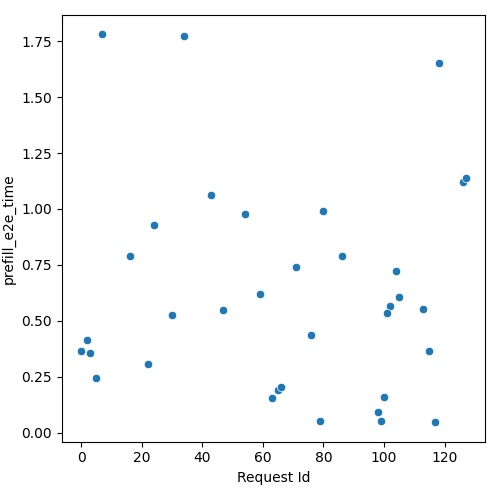

Source data for this figure (header and first rows):
Request Id, prefill_e2e_time
5, 0.2456
24, 0.9289
3, 0.3554
63, 0.1531
79, 0.04948
16, 0.7914
34, 1.775
0, 0.3645
65, 0.1892
102, 0.5654
22, 0.3071
7, 1.781
43, 1.062
47, 0.5492
71, 0.7395
76, 0.4356
66, 0.2053
113, 0.5533
99, 0.05085
54, 0.9774
59, 0.6208
86, 0.7882
115, 0.3636
30, 0.5245
2, 0.4145
104, 0.7237
98, 0.09233
126, 1.122
105, 0.6075
80, 0.9903
127, 1.139
101, 0.5335
100, 0.161
117, 0.04623
118, 1.653
